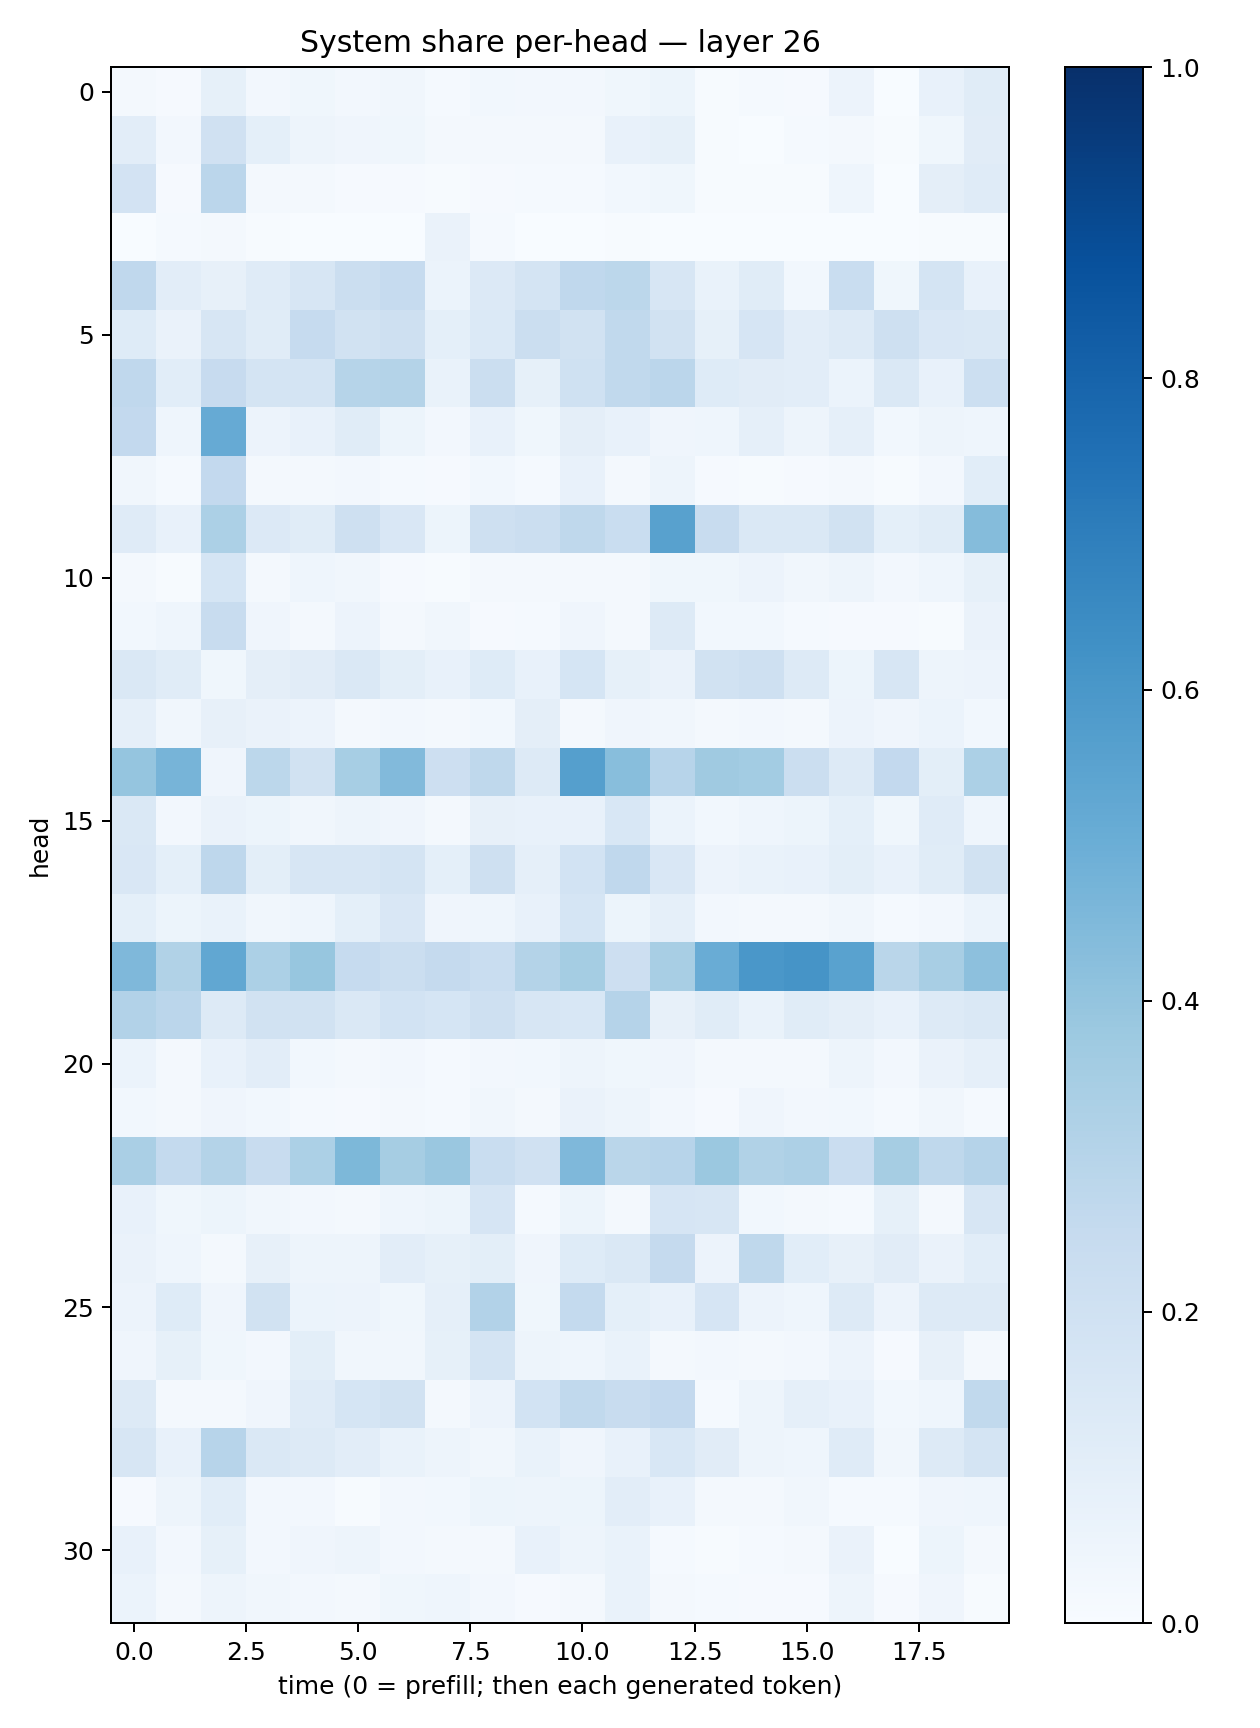

Data behind this chart, as committed beside it:
0.019904442, 0.0103372345, 0.084786415, 0.026742337, 0.03573091, 0.025030617, 0.03212502, 0.014025849, 0.02974991, 0.025972622, 0.024621755, 0.036796067, 0.051943436, 0.006723427, 0.012938973, 0.009858862, 0.058467742, 0.0030951484, 0.075439945, 0.11336761
0.1025, 0.02403, 0.1957, 0.09115, 0.04878, 0.04169, 0.03862, 0.01635, 0.02107, 0.01938, 0.02128, 0.07794, 0.08569, 0.005237, 0.003905, 0.01229, 0.02024, 0.006928, 0.03524, 0.1097
0.1827, 0.01051, 0.2821, 0.01742, 0.01847, 0.009746, 0.00921, 0.006191, 0.009315, 0.01386, 0.0123, 0.02833, 0.03883, 0.006007, 0.005223, 0.00771, 0.04344, 0.002942, 0.09729, 0.1185
0.003, 0.01476, 0.01719, 0.007507, 0.002934, 0.002384, 0.001617, 0.0658, 0.01278, 0.002736, 0.002933, 0.007361, 0.002558, 0.002604, 0.002843, 0.001623, 0.001663, 0.001115, 0.004206, 0.004525
0.2687, 0.1047, 0.07829, 0.1196, 0.1602, 0.2229, 0.249, 0.06082, 0.1338, 0.1719, 0.2665, 0.2802, 0.1599, 0.06844, 0.1146, 0.02971, 0.234, 0.03592, 0.1777, 0.07463
0.1249, 0.0638, 0.1612, 0.1146, 0.2463, 0.1883, 0.2085, 0.09024, 0.1371, 0.2223, 0.191, 0.262, 0.1896, 0.0824, 0.1654, 0.1051, 0.1297, 0.2102, 0.1516, 0.1408
0.2677, 0.1061, 0.2453, 0.1787, 0.1752, 0.2978, 0.308, 0.06956, 0.2251, 0.08526, 0.201, 0.2638, 0.2816, 0.1218, 0.1105, 0.1046, 0.06083, 0.1433, 0.07754, 0.2159
0.2593, 0.04335, 0.5123, 0.05531, 0.07491, 0.1167, 0.0541, 0.02521, 0.07261, 0.0357, 0.0938, 0.07297, 0.04022, 0.04318, 0.08732, 0.0499, 0.08863, 0.02966, 0.05063, 0.04673
0.03304, 0.01246, 0.2589, 0.02318, 0.0189, 0.02602, 0.01364, 0.01007, 0.02826, 0.01261, 0.07367, 0.01677, 0.04711, 0.008199, 0.007346, 0.009872, 0.016, 0.004651, 0.025, 0.1081
0.1209, 0.07153, 0.3318, 0.1339, 0.1142, 0.2077, 0.1514, 0.05466, 0.2043, 0.2197, 0.2703, 0.2332, 0.5586, 0.2376, 0.145, 0.1422, 0.1885, 0.09167, 0.1171, 0.4352
0.02214, 0.003918, 0.1709, 0.02298, 0.04611, 0.03421, 0.01093, 0.005458, 0.0191, 0.01649, 0.02338, 0.02327, 0.03664, 0.03659, 0.05859, 0.03294, 0.05052, 0.02539, 0.04495, 0.08426
0.03009, 0.04493, 0.2381, 0.04169, 0.02046, 0.05731, 0.01998, 0.03178, 0.00883, 0.01314, 0.04186, 0.01602, 0.1273, 0.03049, 0.02927, 0.01327, 0.007931, 0.007907, 0.00747, 0.06602
0.1458, 0.1149, 0.0374, 0.09559, 0.1129, 0.1461, 0.1009, 0.07727, 0.1233, 0.07362, 0.1686, 0.08328, 0.06296, 0.1917, 0.2056, 0.1303, 0.05452, 0.1573, 0.0488, 0.05571
0.0867, 0.03293, 0.0811, 0.06471, 0.05677, 0.01721, 0.02499, 0.02073, 0.03041, 0.097, 0.01943, 0.04067, 0.03326, 0.02312, 0.02614, 0.02002, 0.05817, 0.04033, 0.05988, 0.02957
0.3972, 0.4726, 0.04019, 0.2781, 0.1933, 0.3465, 0.4451, 0.2134, 0.2699, 0.1319, 0.5649, 0.4266, 0.2933, 0.3703, 0.3564, 0.2228, 0.1268, 0.2583, 0.101, 0.3283
0.1438, 0.02618, 0.06501, 0.05229, 0.0343, 0.04874, 0.04088, 0.01684, 0.0787, 0.07289, 0.07346, 0.1543, 0.06149, 0.02803, 0.04368, 0.05195, 0.09357, 0.03895, 0.121, 0.04436
0.1523, 0.09159, 0.2736, 0.09905, 0.1579, 0.1567, 0.1796, 0.09066, 0.2042, 0.08634, 0.1843, 0.2692, 0.1492, 0.05852, 0.06703, 0.07484, 0.09939, 0.074, 0.1141, 0.1891
0.09332, 0.05316, 0.06708, 0.0333, 0.04652, 0.09022, 0.1491, 0.04137, 0.04354, 0.07602, 0.1693, 0.05283, 0.08957, 0.02722, 0.01932, 0.01641, 0.03263, 0.01384, 0.02546, 0.06224
0.4527, 0.3125, 0.5303, 0.3303, 0.3921, 0.2482, 0.219, 0.2514, 0.2308, 0.3072, 0.3534, 0.2111, 0.3423, 0.5061, 0.599, 0.6107, 0.5533, 0.2861, 0.3408, 0.4152
0.309, 0.2819, 0.13, 0.1906, 0.1944, 0.1471, 0.1865, 0.1705, 0.2042, 0.1623, 0.1543, 0.3046, 0.08049, 0.1157, 0.0687, 0.117, 0.09381, 0.07634, 0.1294, 0.141
0.0602, 0.02043, 0.07582, 0.1045, 0.03107, 0.02056, 0.026, 0.01409, 0.02525, 0.03106, 0.04757, 0.03734, 0.04183, 0.01965, 0.01852, 0.01968, 0.05057, 0.02621, 0.0655, 0.08822
0.03098, 0.01703, 0.04018, 0.02746, 0.0142, 0.01072, 0.01927, 0.01206, 0.03508, 0.0202, 0.0657, 0.04912, 0.02623, 0.01088, 0.04244, 0.02365, 0.02901, 0.01365, 0.03464, 0.01529
0.3371, 0.2544, 0.3073, 0.2409, 0.3319, 0.4554, 0.3508, 0.3862, 0.2314, 0.1974, 0.4512, 0.287, 0.2933, 0.379, 0.3139, 0.3276, 0.2279, 0.3498, 0.273, 0.3022
0.07806, 0.03612, 0.05396, 0.03478, 0.02446, 0.02223, 0.04459, 0.05234, 0.1658, 0.0123, 0.05104, 0.02242, 0.1658, 0.1604, 0.03049, 0.01822, 0.01473, 0.08446, 0.01783, 0.1637
0.06395, 0.04527, 0.01797, 0.08083, 0.0476, 0.04976, 0.1052, 0.08369, 0.09976, 0.04007, 0.1212, 0.1413, 0.252, 0.05788, 0.2697, 0.106, 0.08155, 0.1118, 0.06395, 0.1089
0.05692, 0.124, 0.03994, 0.1942, 0.06051, 0.0567, 0.03607, 0.08696, 0.3091, 0.03598, 0.2545, 0.09132, 0.07142, 0.1673, 0.05727, 0.04616, 0.1326, 0.05545, 0.1261, 0.1273
0.04098, 0.08413, 0.03895, 0.02364, 0.09875, 0.03269, 0.03411, 0.08373, 0.1766, 0.04859, 0.04394, 0.06895, 0.01747, 0.0249, 0.01995, 0.02404, 0.05799, 0.01085, 0.08068, 0.02003
0.126, 0.01796, 0.02197, 0.03917, 0.1193, 0.1714, 0.1928, 0.01873, 0.05598, 0.1854, 0.2646, 0.2374, 0.2612, 0.01454, 0.04737, 0.08775, 0.07132, 0.03, 0.04682, 0.2625
0.1605, 0.07331, 0.2941, 0.1433, 0.1291, 0.1052, 0.06861, 0.0496, 0.03416, 0.06773, 0.04224, 0.07618, 0.1556, 0.1107, 0.04789, 0.04639, 0.1178, 0.03317, 0.1296, 0.1764
0.009172, 0.04833, 0.1076, 0.02532, 0.02523, 0.006372, 0.02401, 0.02899, 0.05303, 0.04714, 0.05269, 0.105, 0.07548, 0.01781, 0.01989, 0.0319, 0.01456, 0.01396, 0.04055, 0.0443
0.07199, 0.0266, 0.08305, 0.02483, 0.04217, 0.04897, 0.02404, 0.01998, 0.0196, 0.0749, 0.05029, 0.06748, 0.0145, 0.007757, 0.01282, 0.01566, 0.06482, 0.003219, 0.05231, 0.01763
0.06179, 0.02113, 0.04825, 0.03443, 0.02368, 0.01808, 0.03857, 0.04427, 0.02405, 0.009978, 0.01564, 0.06971, 0.01926, 0.01354, 0.0116, 0.008131, 0.04902, 0.01013, 0.03932, 0.006646
